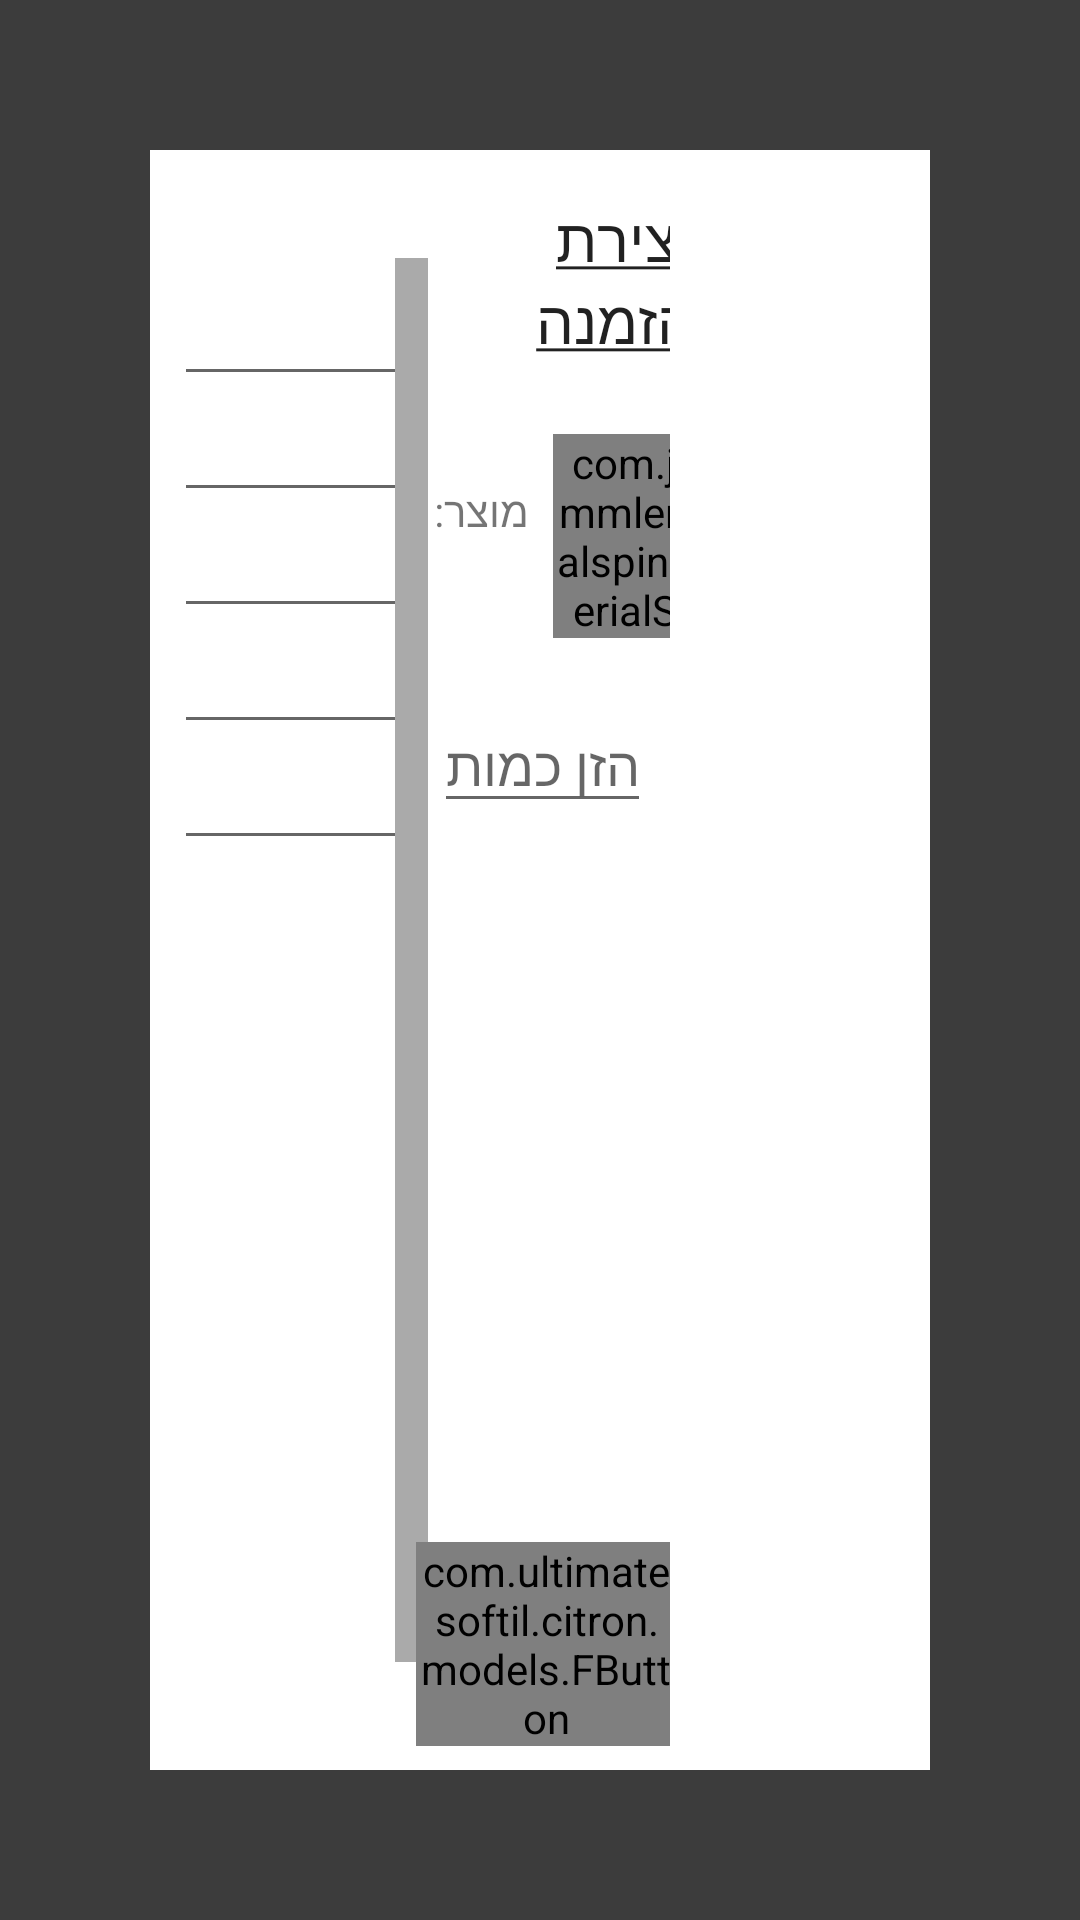

Layout XML and referenced resources for this Android screen:
<!-- AndroidManifest.xml: application theme Theme.Main -->
<!-- res/layout/test.xml -->
<?xml version="1.0" encoding="utf-8"?>
<RelativeLayout xmlns:android="http://schemas.android.com/apk/res/android"
    xmlns:app="http://schemas.android.com/apk/res-auto"
    xmlns:tools="http://schemas.android.com/tools"
    android:layout_height="match_parent"
    android:layout_width="match_parent"
    xmlns:fbutton="http://schemas.android.com/apk/res-auto"
    android:background="@color/semi_trans">


<LinearLayout xmlns:android="http://schemas.android.com/apk/res/android"
    xmlns:tools="http://schemas.android.com/tools"
    android:layout_width="match_parent"
    android:layout_height="match_parent"
    xmlns:app="http://schemas.android.com/apk/res-auto"
    android:orientation="vertical"
    android:layout_margin="50dp"
    android:background="@android:color/white">

    


    


    

    <LinearLayout
        android:layout_width="fill_parent"
        android:layout_height="match_parent"
        android:orientation="horizontal"
        android:weightSum="3" >

        

        <LinearLayout
            android:layout_width="0dp"
            android:layout_height="match_parent"
            android:layout_weight="1"
            android:orientation="vertical" >

            <android.support.constraint.ConstraintLayout
                android:layout_width="match_parent"
                android:layout_height="match_parent"
                >

                <TextView
                    android:id="@+id/textview2"
                    android:layout_width="200dp"
                    android:layout_height="wrap_content"
                    android:layout_marginStart="8dp"
                    android:layout_marginTop="16dp"
                    android:text="@string/client_details"
                    android:textAppearance="@style/TextAppearance.AppCompat.Title"
                    app:layout_constraintStart_toStartOf="parent"
                    app:layout_constraintTop_toTopOf="parent" />

                <android.support.design.widget.TextInputEditText
                    android:id="@+id/order_name"
                    android:layout_width="200dp"
                    android:layout_marginStart="8dp"
                    android:layout_height="wrap_content"
                    android:hint="@string/full_name"
                    android:inputType="text"
                    android:textAppearance="@style/TextAppearance.AppCompat.Subhead"
                    app:layout_constraintStart_toStartOf="parent"
                    app:layout_constraintTop_toBottomOf="@+id/textview2" />

                <android.support.design.widget.TextInputEditText
                    android:id="@+id/order_phone"
                    android:layout_width="200dp"
                    android:layout_height="wrap_content"

                    android:layout_marginStart="8dp"
                    android:hint="@string/home_phone"
                    android:inputType="number"
                    android:textAppearance="@style/TextAppearance.AppCompat.Subhead"
                    app:layout_constraintStart_toStartOf="parent"
                    app:layout_constraintTop_toBottomOf="@+id/order_name" />

                <android.support.design.widget.TextInputEditText
                    android:id="@+id/order_mobile"
                    android:layout_width="200dp"
                    android:layout_height="wrap_content"
                    android:layout_marginStart="8dp"
                    android:hint="@string/mobile"
                    android:inputType="number"
                    android:textAppearance="@style/TextAppearance.AppCompat.Subhead"
                    app:layout_constraintStart_toStartOf="parent"
                    app:layout_constraintTop_toBottomOf="@+id/order_phone" />

                <android.support.design.widget.TextInputEditText
                    android:id="@+id/order_address"
                    android:layout_width="200dp"
                    android:layout_height="wrap_content"
                    android:layout_marginStart="8dp"
                    android:hint="@string/address"
                    android:inputType="text"
                    android:textAppearance="@style/TextAppearance.AppCompat.Subhead"
                    app:layout_constraintStart_toStartOf="parent"
                    app:layout_constraintTop_toBottomOf="@+id/order_mobile" />

                <android.support.design.widget.TextInputEditText
                    android:id="@+id/add_email"
                    android:layout_width="200dp"
                    android:layout_height="wrap_content"

                    android:layout_marginStart="8dp"
                    android:hint="@string/email"
                    android:inputType="textEmailAddress"
                    android:textAppearance="@style/TextAppearance.AppCompat.Subhead"
                    app:layout_constraintStart_toStartOf="parent"
                    app:layout_constraintTop_toBottomOf="@+id/order_address" />

                <View
                    android:id="@+id/View02"
                    android:layout_width="5dp"
                    android:layout_height="fill_parent"

                    android:layout_marginBottom="36dp"
                    android:layout_marginEnd="0dp"
                    android:layout_marginTop="36dp"
                    android:background="@android:color/darker_gray"
                    app:layout_constraintBottom_toBottomOf="parent"
                    app:layout_constraintEnd_toEndOf="parent"
                    app:layout_constraintTop_toTopOf="parent"
                    app:layout_constraintVertical_bias="0.0" />

            </android.support.constraint.ConstraintLayout>

        </LinearLayout>
        
        

        <LinearLayout
            android:layout_width="0dp"
            android:layout_height="match_parent"
            android:layout_weight="1"
            android:orientation="vertical" >

            <android.support.constraint.ConstraintLayout
                android:id="@+id/constraintLayout"
                android:layout_width="match_parent"
                android:layout_height="match_parent"

                app:layout_constraintStart_toStartOf="parent"
                app:layout_constraintTop_toTopOf="parent">

                <TextView
                    android:id="@+id/textView2"
                    android:layout_width="wrap_content"
                    android:layout_height="wrap_content"
                    android:layout_marginStart="8dp"
                    android:layout_marginTop="16dp"
                    android:text="@string/fast_order"
                    android:textAppearance="@style/TextAppearance.AppCompat.Title"

                    app:layout_constraintStart_toStartOf="parent"
                    app:layout_constraintTop_toTopOf="parent" />

                <TextView
                    android:id="@+id/textView"
                    android:layout_width="wrap_content"
                    android:layout_height="wrap_content"
                    android:layout_marginStart="8dp"
                    android:layout_marginTop="40dp"
                    android:text="@string/product"
                    app:layout_constraintStart_toStartOf="parent"
                    app:layout_constraintTop_toBottomOf="@+id/textView2" />

                <com.jaredrummler.materialspinner.MaterialSpinner
                    android:id="@+id/order_spinner"
                    android:layout_width="wrap_content"
                    android:layout_height="wrap_content"
                    android:layout_marginStart="8dp"
                    android:layout_marginTop="24dp"
                    app:layout_constraintStart_toEndOf="@+id/textView"
                    app:layout_constraintTop_toBottomOf="@+id/textView2" />

                <android.support.design.widget.TextInputEditText
                    android:id="@+id/order_quantity"
                    android:layout_width="wrap_content"
                    android:layout_height="wrap_content"
                    android:layout_marginStart="8dp"
                    android:layout_marginTop="20dp"
                    android:hint="@string/type_quantitiy"
                    android:inputType="number"
                    app:layout_constraintStart_toStartOf="parent"
                    app:layout_constraintTop_toBottomOf="@+id/order_spinner" />

                <ScrollView
                    android:id="@+id/ScrollView"
                    android:layout_width="match_parent"
                    android:layout_height="320dp"
                    android:layout_marginBottom="8dp"
                    android:layout_marginEnd="12dp"
                    android:layout_marginStart="8dp"
                    android:layout_marginTop="16dp"
                    app:layout_constraintBottom_toTopOf="@+id/FButton"
                    app:layout_constraintEnd_toEndOf="parent"
                    app:layout_constraintHorizontal_bias="1.0"
                    app:layout_constraintStart_toStartOf="parent"
                    app:layout_constraintTop_toBottomOf="@+id/order_quantity">

                    <LinearLayout
                        android:id="@+id/fields1"
                        android:layout_width="match_parent"
                        android:layout_height="wrap_content"

                        android:orientation="vertical"

                        app:layout_constraintTop_toBottomOf="@+id/order_quantity">

                    </LinearLayout>
                </ScrollView>
                <View
                    android:id="@+id/View01"
                    android:layout_width="6dp"
                    android:layout_height="fill_parent"
                    android:layout_marginBottom="36dp"
                    android:layout_marginTop="36dp"
                    android:background="@android:color/darker_gray"
                    android:layout_marginEnd="0dp"
                    />

                <com.ultimatesoftil.citron.models.FButton
                    android:id="@+id/FButton"
                    android:layout_width="wrap_content"
                    android:layout_height="wrap_content"
                    android:layout_marginBottom="8dp"
                    android:layout_marginEnd="8dp"
                    android:layout_marginStart="12dp"
                    android:text="@string/save"
                    android:textColor="@android:color/white"
                    app:layout_constraintBottom_toBottomOf="parent"

                    app:layout_constraintEnd_toEndOf="parent"
                    app:layout_constraintStart_toStartOf="parent"
                    fbutton:buttonColor="@color/theme_primary_light"
                    fbutton:cornerRadius="5dp"
                    fbutton:shadowColor="@android:color/darker_gray"
                    fbutton:shadowEnabled="true"
                    fbutton:shadowHeight="5dp" />
            </android.support.constraint.ConstraintLayout>
        </LinearLayout>
        
        

        <LinearLayout
            android:layout_width="0dp"
            android:layout_height="wrap_content"
            android:layout_weight="1"
            android:orientation="vertical" >

            <android.support.constraint.ConstraintLayout
                android:layout_width="match_parent"
                android:layout_height="match_parent"
                >

            </android.support.constraint.ConstraintLayout>
        </LinearLayout>
    </LinearLayout>
    

</LinearLayout>
</RelativeLayout>
<!-- resources referenced by this layout -->
<resources>
  <color name="semi_trans">#c0000000</color>
  <color name="theme_primary_light">#2196F3</color>
  <string name="address">כתובת</string>
  <string name="client_details"><u>פרטי הלקוח</u></string>
  <string name="email">אימייל</string>
  <string name="fast_order"><u>יצירת הזמנה</u></string>
  <string name="full_name">שם מלא</string>
  <string name="home_phone">טלפון בבית</string>
  <string name="mobile">טלפון נייד</string>
  <string name="product">מוצר:</string>
  <string name="save">שמור</string>
  <string name="type_quantitiy">הזן כמות</string>
  <style name="Theme.Main" parent="Base.Theme">
  
      </style>
  <style name="Base.Theme" parent="Theme.AppCompat.Light.NoActionBar">
          <item name="colorPrimary">@color/theme_primary_light</item>
          <item name="colorPrimaryDark">@color/theme_primary_dark</item>
          <item name="colorAccent">@color/theme_primary_accent</item>
          <item name="android:windowBackground">@color/theme_window_background</item>
          <item name="preferenceTheme">@style/PreferenceThemeOverlay</item>
      </style>
  <color name="theme_primary_dark">#1976D2</color>
  <color name="theme_primary_accent">#8BC34A</color>
  <color name="theme_window_background">#FFF5F5F5</color>
</resources>
